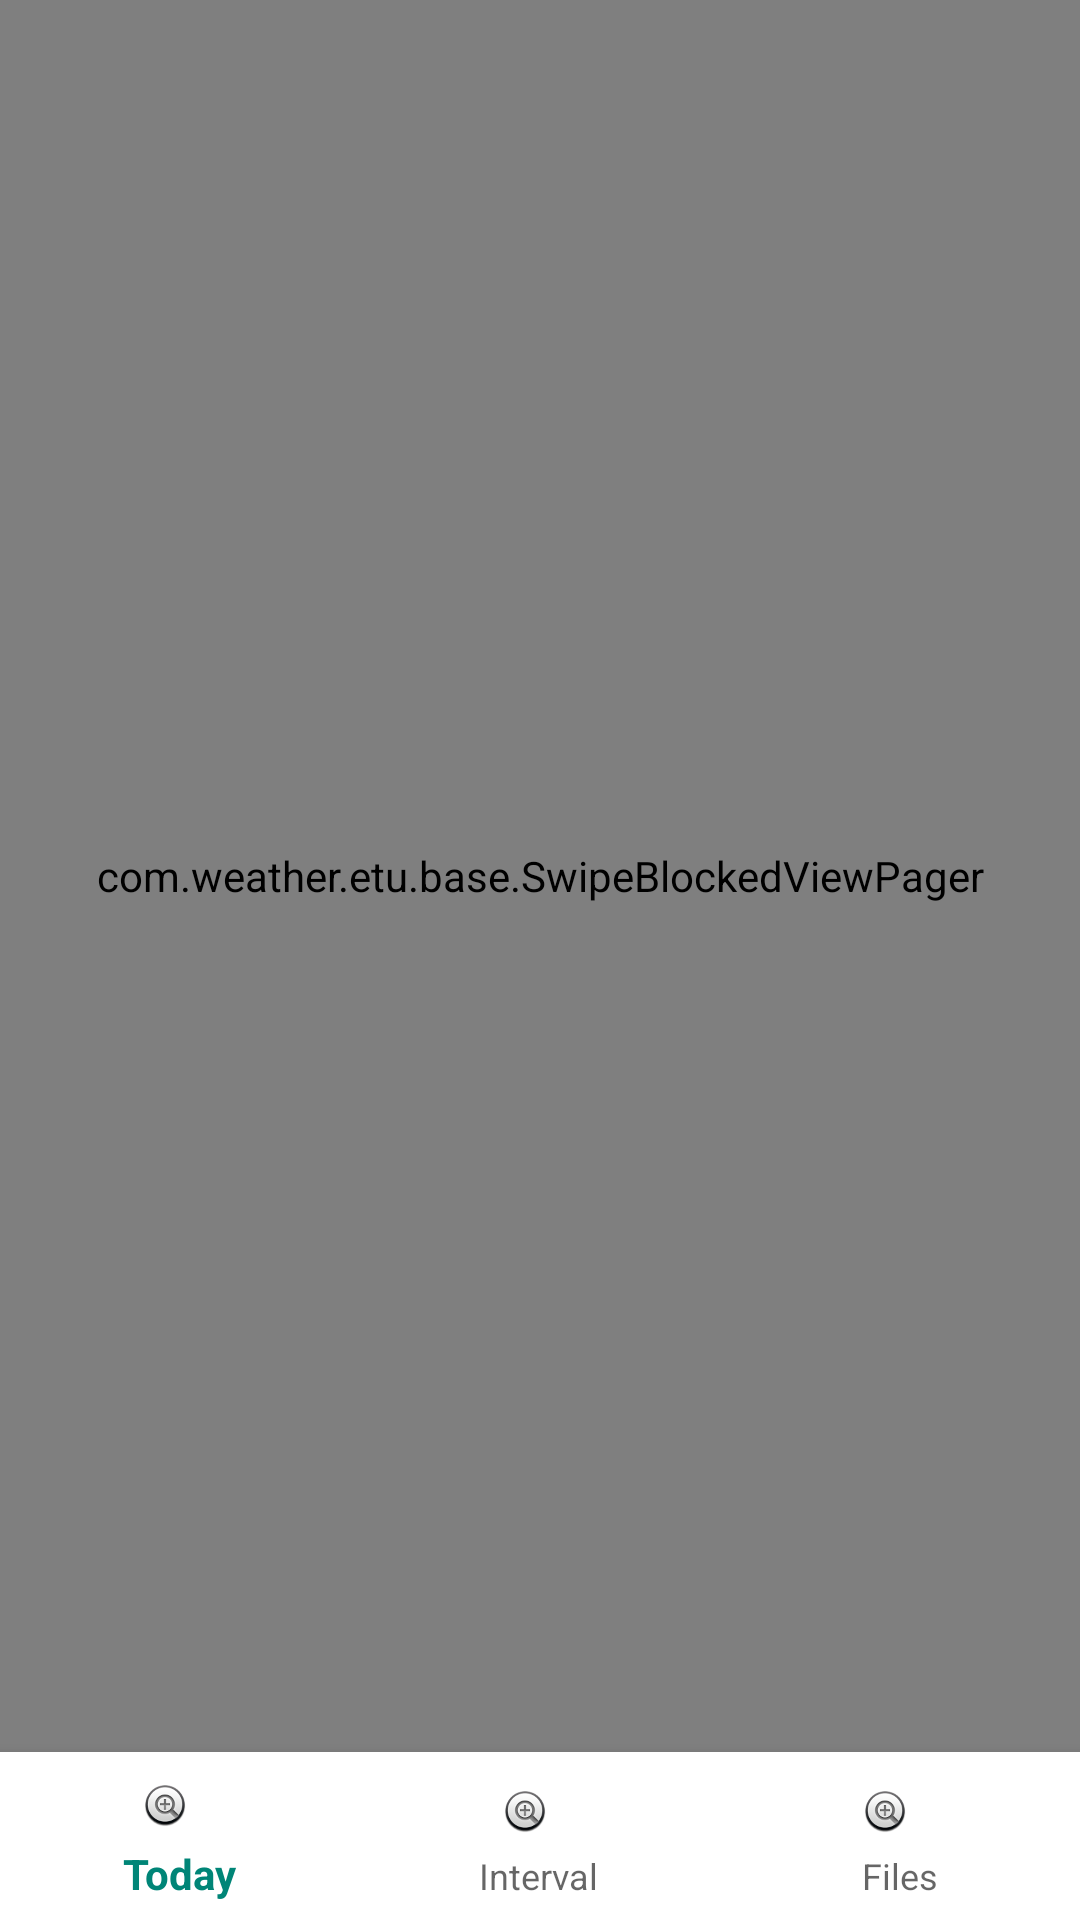

Layout XML and referenced resources for this Android screen:
<!-- AndroidManifest.xml: application theme AppTheme -->
<!-- res/layout/activity_main.xml -->
<?xml version="1.0" encoding="utf-8"?>
<androidx.constraintlayout.widget.ConstraintLayout
    xmlns:android="http://schemas.android.com/apk/res/android"
    xmlns:app="http://schemas.android.com/apk/res-auto"
    xmlns:tools="http://schemas.android.com/tools"
    android:layout_width="match_parent"
    android:layout_height="match_parent"
    tools:context=".presentation.MainActivity">


    <com.weather.etu.base.SwipeBlockedViewPager
        android:overScrollMode="never"
        app:layout_constraintStart_toStartOf="parent"
        app:layout_constraintEnd_toEndOf="parent"
        app:layout_constraintTop_toTopOf="parent"
        app:layout_constraintBottom_toTopOf="@id/navigation"
        android:id="@+id/view_pager"
        android:layout_width="match_parent"
        android:layout_height="0dp"/>

    <com.google.android.material.bottomnavigation.BottomNavigationView
        android:background="@android:color/white"
        android:id="@+id/navigation"
        android:layout_width="match_parent"
        android:layout_height="?actionBarSize"
        android:layout_alignParentBottom="true"
        android:elevation="4dp"
        app:itemIconTint="@color/bottom_nav_selector"
        app:itemTextColor="@color/bottom_nav_selector"
        app:labelVisibilityMode="labeled"
        app:layout_constraintBottom_toBottomOf="parent"
        app:menu="@menu/navigation" />

</androidx.constraintlayout.widget.ConstraintLayout>
<!-- resources referenced by this layout -->
<resources>
  <style name="AppTheme" parent="Theme.AppCompat.Light.NoActionBar">
          
          <item name="colorPrimary">@color/colorPrimary</item>
          <item name="colorPrimaryDark">@color/colorPrimaryDark</item>
          
  
          <item name="colorAccent">@color/colorAccent</item>
      </style>
  <color name="colorPrimary">#008577</color>
  <color name="colorPrimaryDark">#00574B</color>
  <color name="colorAccent">#D81B60</color>
</resources>
